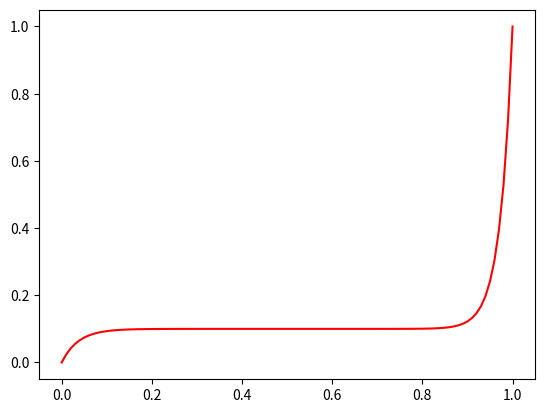

Here is the Python script that generated this plot:
import numpy as np
import matplotlib.pyplot as plt
from scipy.linalg import solve_banded

def get_xmin():
    # return left end of domain
    xmin = 0.0
    return xmin

def get_xmax():
    # return right end of domain
    xmax = 1.0
    return xmax

def get_L():
    # return length of domain
    L = get_xmax()-get_xmin()
    return L

def get_ax():
    # return advection velocity value
    ax = 1.0e-0
    assert(np.abs(ax)>0)
    return ax

def get_kappa():
    # return kappa value
    kappa = 1.0e-1
    assert(kappa>0)
    return kappa

def get_c():
    # return 'c' or reactivity (c<0 implies production and c>0 implies destruction)
    c = 1.0e+2
    ax = get_ax()
    kappa = get_kappa()
    assert(ax*ax+4*kappa*c>=0)
    return c

def get_Ne():
    # return number of elements in the mesh
    Ne = 100
    assert(Ne>1) # need more than 1 element (otherwise only 2 mesh vertices for 2 domain end points)
    return Ne

def get_nen():
    # return number of vertices for an element
    nen = 2 # 1D
    return nen

def get_nes():
    # return number of shape/basis function for an element
    nes = 2 # 1D and linear
    return nes

def get_neq():
    # return number of numerical integration/quadrature points for an element
    neq = 2 # 2-point rule
    return neq

def get_xieq_and_weq():
    # return location of numerical integration/quadrature points in parent coordinates of an element
    neq = get_neq()
    assert(neq==2)
    xieq = np.zeros(neq)
    xieq[0] = -1.0/np.sqrt(3.0)
    xieq[1] =  1.0/np.sqrt(3.0)
    weq = np.zeros(neq)
    weq[0] = 1.0
    weq[1] = 1.0
    return xieq, weq

def get_h():
    # return mesh size
    h = get_L()/get_Ne() # uniform mesh
    return h

def get_tau():
    # return tau alg1 value
    ax = get_ax()
    kappa = get_kappa()
    c = get_c()
    h = get_h()
    tau = 1.0/np.sqrt((2.0*ax/h)**2 + 9.0*(4.0*kappa/(h*h))**2+c*c)
    return tau

def get_ienarray():
    # return element-node connectivity
    Ne = get_Ne()
    nen = get_nen()
    ien = np.zeros([Ne,nen])
    # loop over mesh cells
    for e in range(Ne): # loop index in [0,Ne-1]
        ien[e,0] = e
        ien[e,1] = e+1
    return ien.astype(int)

def get_left_bdry_value():
    # return left bdry. value (Dirichlet BC)
    return 0.0

def get_right_bdry_value():
    # return right bdry. value (Dirichlet BC)
    return 1.0

def get_shp_and_shpdlcl():
    # return shape functions and derivatives evaluated at numerical integration/quadrature points
    nes = get_nes()
    neq = get_neq()
    xieq, weq = get_xieq_and_weq()
    assert(nes==2) # 1D and linear
    shp = np.zeros([nes,neq])
    shpdlcl = np.zeros([nes,neq]) # 1D
    for q in range(neq): # loop index in [0,neq-1]
        shp[0,q] = 0.5*(1-xieq[q])
        shpdlcl[0,q] = -0.5 # -1.0/2.0 for bi-unit 1D linear element
        shp[1,q] = 0.5*(1+ xieq[q])
        shpdlcl[1,q] = 0.5 # 1.0/2.0 for bi-unit 1D linear element
    return shp, shpdlcl

def apply_num_scheme():
    # apply numerical scheme

    xmin = get_xmin()
    xmax = get_xmax()

    ax = get_ax()
    kappa = get_kappa()
    c = get_c()

    Ne = get_Ne()
    Nn = Ne+1
    h = get_h()

    nen = get_nen()
    nes = get_nes()
    neq = get_neq()

    ien = get_ienarray()

    tau = get_tau() # constant over mesh when ax, kappa, c and h are constants
    kappa_num = tau*ax*ax # constant over mesh when tau and ax are constants
    ax_num1 = -tau*ax*c # constant over mesh when tau, ax and c are constants
    f_stab = 1.0 # f_stab=0.0 for SUPG, f_stab=-1.0 for GLS, or f_stab=1.0 for VMS
    ax_num2 = -f_stab*tau*c*ax # constant over mesh when tau, ax and c are constants
    c_num = -f_stab*tau*c*c # constant over mesh when tau and c are constants

    display_phi_plot = True

    xpoints = np.linspace(xmin,xmax,Nn,endpoint=True) # location of mesh vertices

    phi_sfem = np.zeros(Nn)

    # note 1D and linear elements, and ordered numbering leads to a tridiagonal banded matrix
    Abanded = np.zeros([3,Nn]) # left-hand-side (tridiagonal) matrix including all mesh vertices
    b = np.zeros(Nn) # right-hand-side vector including all mesh vertices

    # apply BCs
    phi_sfem[0] = get_left_bdry_value() # left BC
    phi_sfem[Nn-1] = get_right_bdry_value() # right BC

    xieq, weq = get_xieq_and_weq()
    shp, shpdlcl = get_shp_and_shpdlcl() # same type of elements in the entire mesh

    # loop over mesh cells
    for e in range(Ne): # loop index in [0,Ne-1]
        # local/element-level data (matrix and vector)
        assert(nes==nen) # linear elements
        Ae = np.zeros([nen,nen])
        be = np.zeros(nen)

        jac = h/2.0 # 1D and linear elements with uniform spacing
        jacinv = 1/jac # 1D and linear elements
        detj = jac # 1D

        shpdgbl = jacinv*shpdlcl

        for q in range(neq): # loop index in [0,neq-1]
            wdetj = weq[q]*detj
            for idx_a in range(nes): # loop index in [0,nes-1]
                be[idx_a] = be[idx_a] + shp[idx_a,q]*10.0*wdetj -c*tau*10.0*shp[idx_a,q]*wdetj + ax*tau*shpdgbl[idx_a,q]*10.0*wdetj#  source term
                for idx_b in range(nes): # loop index in [0,nes-1]
                    Ae[idx_a,idx_b] = Ae[idx_a,idx_b] \
                                      - (shpdgbl[idx_a,q])*(ax+ax_num1)*shp[idx_b,q]*wdetj \
                                      + (shpdgbl[idx_a,q])*(kappa+kappa_num)*(shpdgbl[idx_b,q])*wdetj \
                                      + shp[idx_a,q]*ax_num2*(shpdgbl[idx_b,q])*wdetj \
                                      + shp[idx_a,q]*(c+c_num)*shp[idx_b,q]*wdetj

        # assembly: recall 1D and linear elements, and ordered numbering for a tridiagonal matrix
        for idx_a in range(nes): # loop index in [0,nes-1]
            b[ien[e,idx_a]] = b[ien[e,idx_a]] + be[idx_a]
            Abanded[1,ien[e,idx_a]] = Abanded[1,ien[e,idx_a]] + Ae[idx_a,idx_a]
        Abanded[0,ien[e,1]] = Abanded[0,ien[e,1]] + Ae[0,1] # upper side of diagonal
        Abanded[2,ien[e,0]] = Abanded[2,ien[e,0]] + Ae[1,0] # lower side of diagonal

    # account for BCs in b
    # for now we assume Dirichlet BCs are zero (on left and right ends of the domain)
    b[0] = phi_sfem[0]
    b[1] = b[1] - Abanded[2,0]*b[0]
    b[Nn-1] = phi_sfem[Nn-1]
    b[Nn-2] = b[Nn-2] - Abanded[0,Nn-1]*b[Nn-1]
    Abanded[1,0] = 1.0
    Abanded[0,1] = 0.0 # upper side of diagonal
    Abanded[2,0] = 0.0 # lower side of diagonal
    Abanded[0,Nn-1] = 0.0 # upper side of diagonal
    Abanded[2,Nn-2] = 0.0 # lower side of diagonal
    Abanded[1,Nn-1] = 1.0

    phi_sfem = solve_banded((1,1),Abanded,b)

    if (display_phi_plot):
        plt.plot(xpoints,phi_sfem,'r')
        plt.savefig('mane6760_1D_ADReqn_StabFEM_ex1_v1_plot1.pdf')
        plt.show()

apply_num_scheme()
